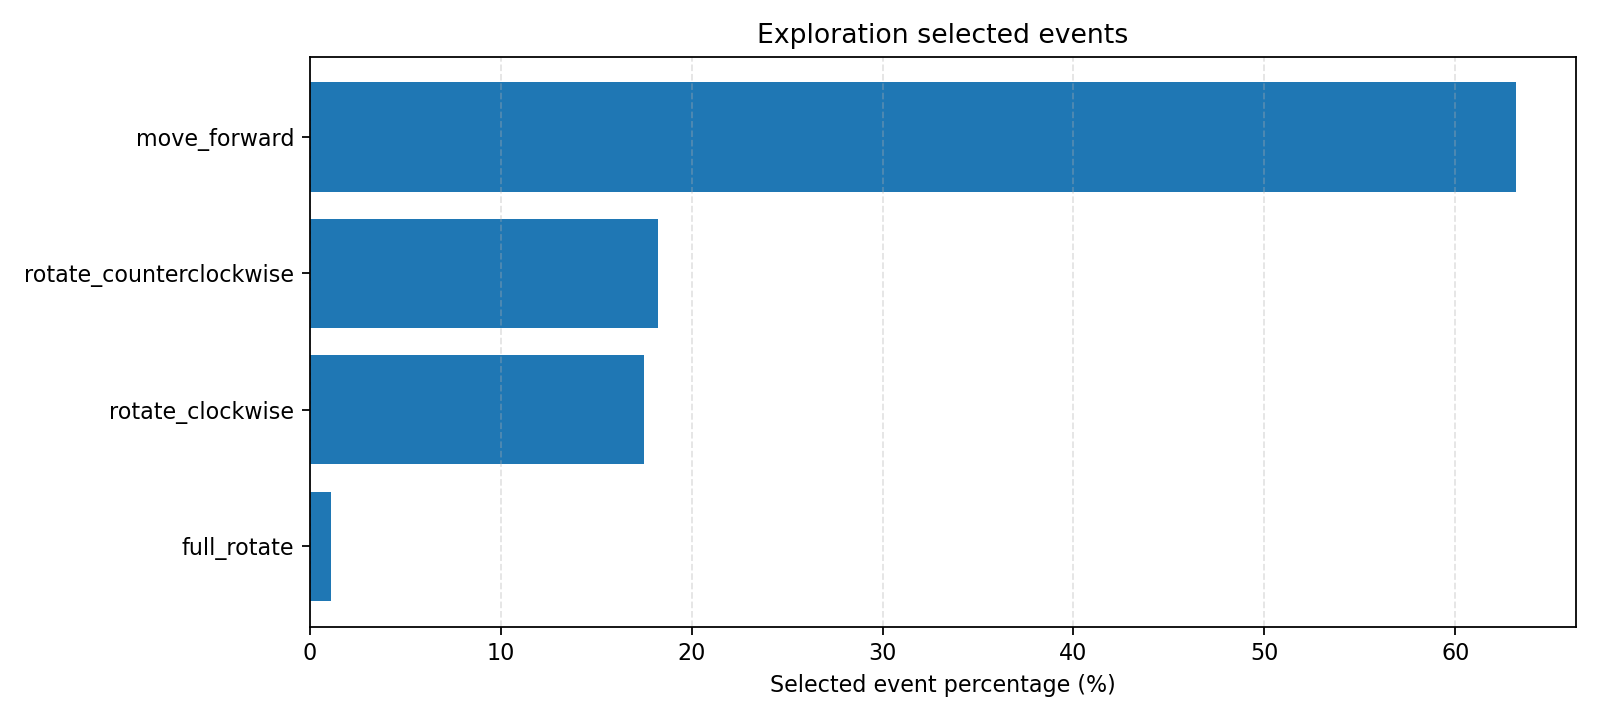

The file beside this chart, header and first rows:
event, selected_count, pooled_percentage, mean_run_percentage, std_run_percentage, min_run_percentage, max_run_percentage, runs_present, total_runs
EV_move_forward, 20084, 63.16, 63.16, 2.21, 59.75, 66.96, 10, 10
EV_rotate_counterclockwise, 5793, 18.22, 18.22, 1.304, 16.1, 19.98, 10, 10
EV_rotate_clockwise, 5564, 17.5, 17.5, 1.065, 15.67, 19.16, 10, 10
EV_full_rotate, 356, 1.12, 1.121, 0.3644, 0.5257, 1.824, 10, 10
